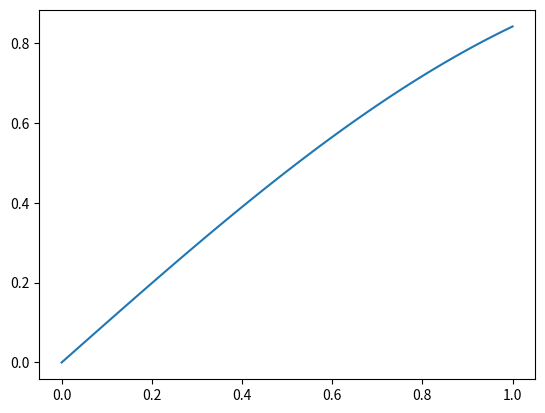

Generate this figure with matplotlib:
try:
    from dask_quantumtinkerer import Cluster
    import time
    import numpy as np

    def test(x):
        return x**2

    x = np.linspace(0, 1, 100)

    cluster = Cluster(2)
    cluster.launch_cluster()
    time.sleep(10)
    client = cluster.get_client()
    result_ungathered = client.map(test, x)
    result = client.gather(result_ungathered)
except Exception as e:
    print('Error occured with the dask cluster')
    print(e)

try:
    import poisson
except Exception as e:
    print('Error occured with importing packages')
    print(e)

# does not work, need to print warnings as well
try:
    %matplotlib widget
    import matplotlib.pyplot as plt
    import numpy as np
    x = np.linspace(0, 1, 100)
    y = np.sin(x)
    plt.plot(x, y)
    plt.show()
except Exception as e:
    print('Error occured with the matplotlib widget')
    print(e)